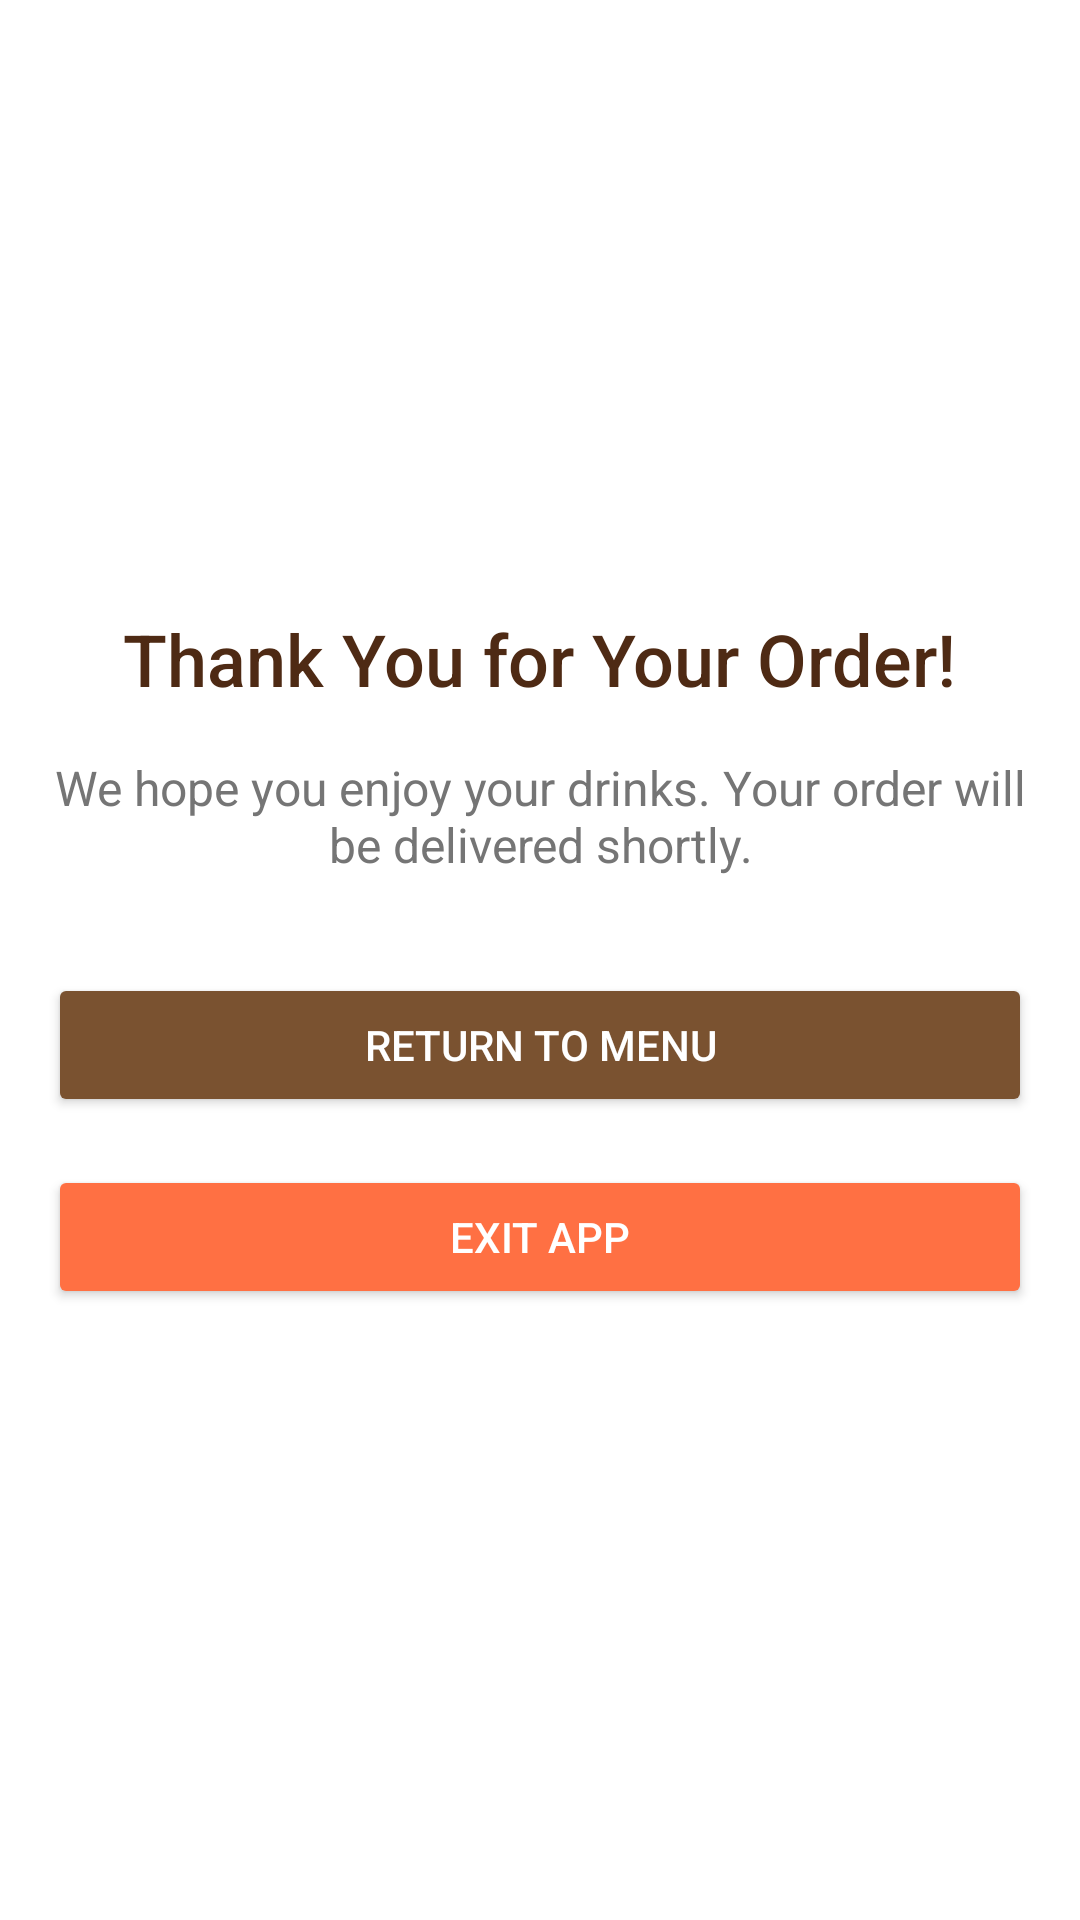

Write the Android layout XML for this screen, with the resource values it uses.
<!-- AndroidManifest.xml: application theme Theme.CupfulCanvasApp -->
<!-- res/layout/activity_thank_you.xml -->
<?xml version="1.0" encoding="utf-8"?>
<LinearLayout xmlns:android="http://schemas.android.com/apk/res/android"
    android:layout_width="match_parent"
    android:layout_height="match_parent"
    android:orientation="vertical"
    android:gravity="center"
    android:padding="16dp"
    android:background="#FFFFFF">

    
    <TextView
        android:id="@+id/thankYouMessage"
        android:layout_width="wrap_content"
        android:layout_height="wrap_content"
        android:text="Thank You for Your Order!"
        android:textSize="24sp"
        android:textColor="#4E2A14"
        android:fontFamily="sans-serif-medium"
        android:layout_marginBottom="16dp"
        android:gravity="center" />

    
    <TextView
        android:id="@+id/subMessage"
        android:layout_width="wrap_content"
        android:layout_height="wrap_content"
        android:text="We hope you enjoy your drinks. Your order will be delivered shortly."
        android:textSize="16sp"
        android:textColor="#757575"
        android:fontFamily="sans-serif"
        android:gravity="center"
        android:layout_marginBottom="32dp" />

    
    <Button
        android:id="@+id/returnToMenuButton"
        android:layout_width="match_parent"
        android:layout_height="wrap_content"
        android:text="Return to Menu"
        android:backgroundTint="#7A5230"
        android:textColor="#FFFFFF"
        android:layout_marginBottom="16dp" />

    
    <Button
        android:id="@+id/exitAppButton"
        android:layout_width="match_parent"
        android:layout_height="wrap_content"
        android:text="Exit App"
        android:backgroundTint="#FF7043"
        android:textColor="#FFFFFF" />
</LinearLayout>
<!-- resources referenced by this layout -->
<resources>
  <style name="Theme.CupfulCanvasApp" parent="Base.Theme.CupfulCanvasApp" />
  <style name="Base.Theme.CupfulCanvasApp" parent="Theme.Material3.DayNight.NoActionBar">
          
          
      </style>
</resources>
